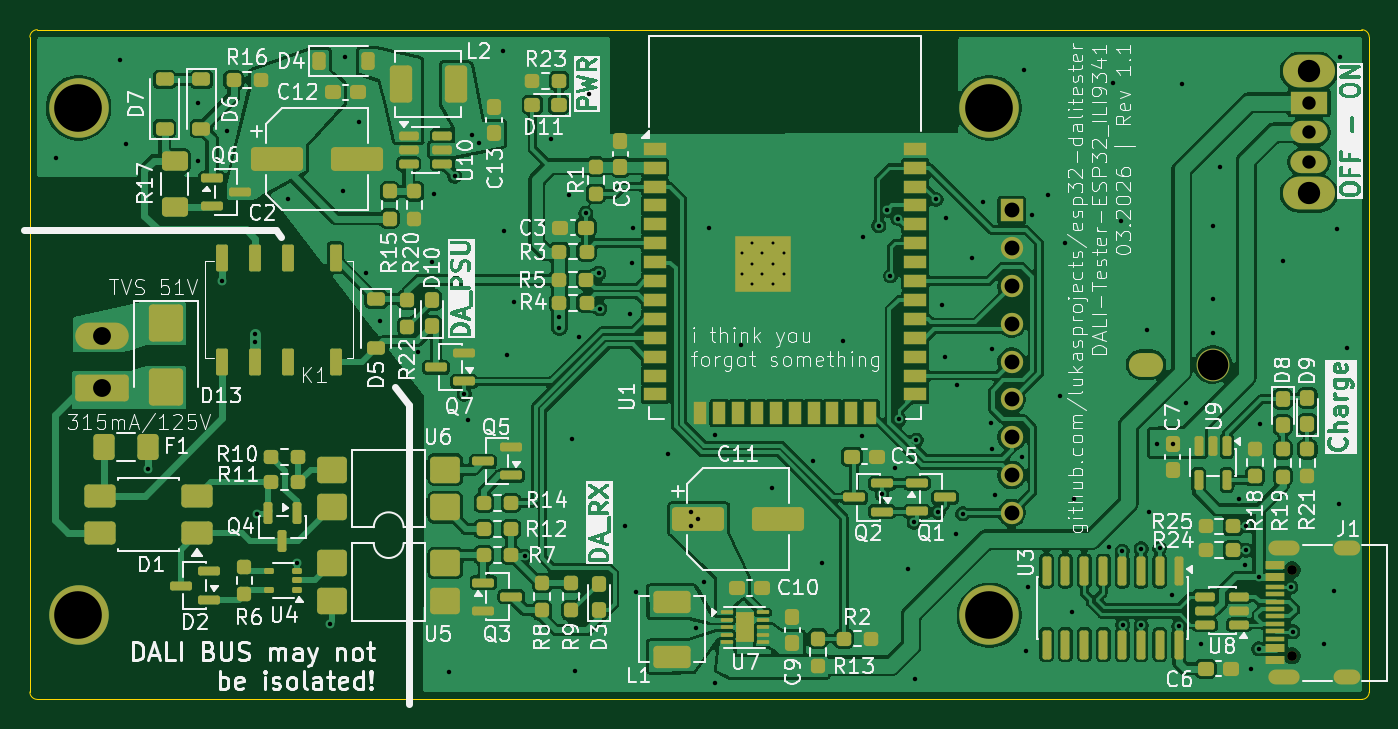
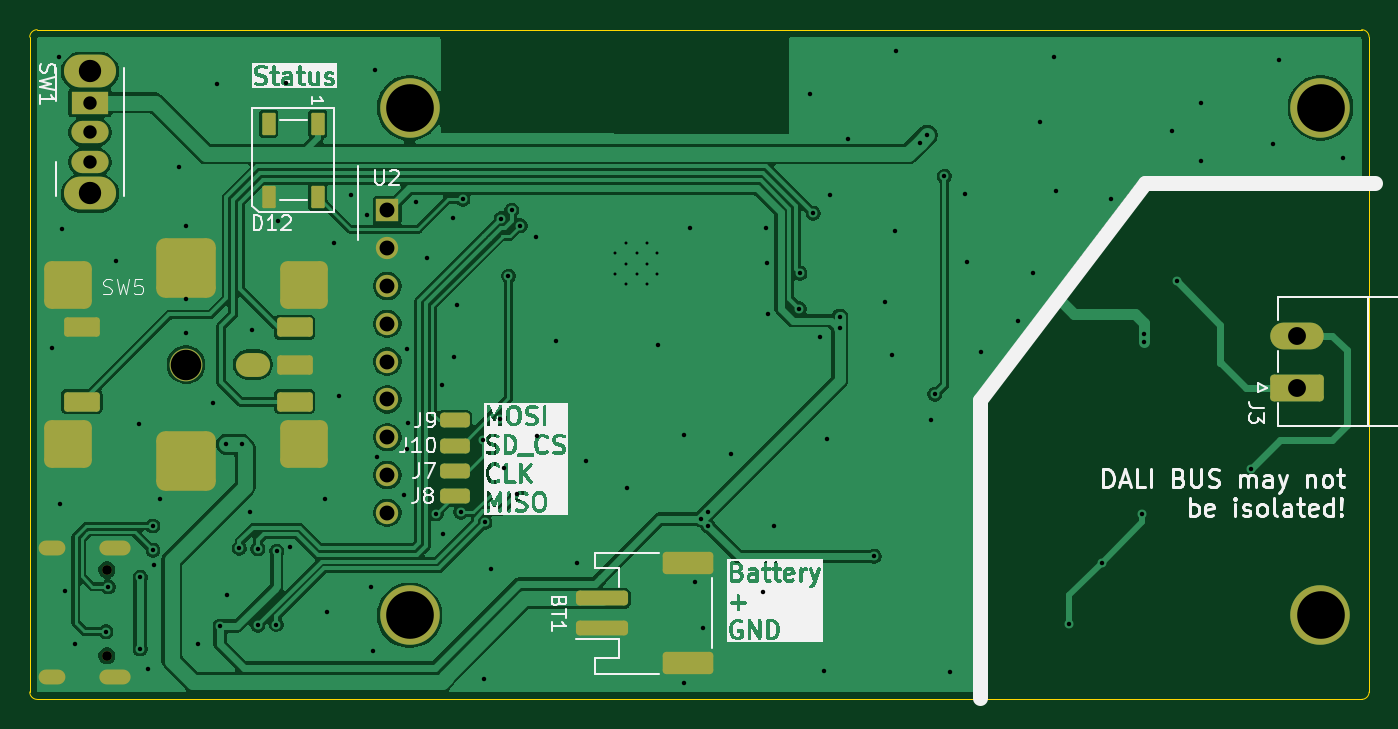
Circuit board: 11 layer files. Board 90.0 x 45.0 mm.
- bottom_copper: ESP32_DALITester-B_Cu.gbr (100110 bytes)
- bottom_mask: ESP32_DALITester-B_Mask.gbr (4045 bytes)
- paste: ESP32_DALITester-B_Paste.gbr (2241 bytes)
- bottom_silk: ESP32_DALITester-B_Silkscreen.gbr (104018 bytes)
- outline: ESP32_DALITester-Edge_Cuts.gbr (941 bytes)
- top_copper: ESP32_DALITester-F_Cu.gbr (257336 bytes)
- top_mask: ESP32_DALITester-F_Mask.gbr (14310 bytes)
- paste: ESP32_DALITester-F_Paste.gbr (12833 bytes)
- top_silk: ESP32_DALITester-F_Silkscreen.gbr (224932 bytes)
- drill: ESP32_DALITester-NPTH.drl (378 bytes)
- drill: ESP32_DALITester-PTH.drl (3790 bytes)

=== bottom_copper: ESP32_DALITester-B_Cu.gbr (100110 bytes, source omitted) ===
=== bottom_mask: ESP32_DALITester-B_Mask.gbr ===
%TF.GenerationSoftware,KiCad,Pcbnew,9.0.6*%
%TF.CreationDate,2026-03-19T20:59:03+01:00*%
%TF.ProjectId,ESP32_DALITester,45535033-325f-4444-914c-495465737465,rev?*%
%TF.SameCoordinates,Original*%
%TF.FileFunction,Soldermask,Bot*%
%TF.FilePolarity,Negative*%
%FSLAX46Y46*%
G04 Gerber Fmt 4.6, Leading zero omitted, Abs format (unit mm)*
G04 Created by KiCad (PCBNEW 9.0.6) date 2026-03-19 20:59:03*
%MOMM*%
%LPD*%
G01*
G04 APERTURE LIST*
G04 Aperture macros list*
%AMRoundRect*
0 Rectangle with rounded corners*
0 $1 Rounding radius*
0 $2 $3 $4 $5 $6 $7 $8 $9 X,Y pos of 4 corners*
0 Add a 4 corners polygon primitive as box body*
4,1,4,$2,$3,$4,$5,$6,$7,$8,$9,$2,$3,0*
0 Add four circle primitives for the rounded corners*
1,1,$1+$1,$2,$3*
1,1,$1+$1,$4,$5*
1,1,$1+$1,$6,$7*
1,1,$1+$1,$8,$9*
0 Add four rect primitives between the rounded corners*
20,1,$1+$1,$2,$3,$4,$5,0*
20,1,$1+$1,$4,$5,$6,$7,0*
20,1,$1+$1,$6,$7,$8,$9,0*
20,1,$1+$1,$8,$9,$2,$3,0*%
G04 Aperture macros list end*
%ADD10C,3.500000*%
%ADD11C,0.650000*%
%ADD12O,2.100000X1.000000*%
%ADD13O,1.800000X1.000000*%
%ADD14O,3.500000X2.200000*%
%ADD15R,2.500000X1.500000*%
%ADD16O,2.500000X1.500000*%
%ADD17RoundRect,0.090000X-0.360000X0.660000X-0.360000X-0.660000X0.360000X-0.660000X0.360000X0.660000X0*%
%ADD18C,4.000000*%
%ADD19R,1.500000X1.500000*%
%ADD20C,1.500000*%
%ADD21RoundRect,0.250001X1.449999X-0.499999X1.449999X0.499999X-1.449999X0.499999X-1.449999X-0.499999X0*%
%ADD22RoundRect,0.250000X1.500000X-0.250000X1.500000X0.250000X-1.500000X0.250000X-1.500000X-0.250000X0*%
%ADD23RoundRect,0.250000X-0.750000X0.250000X-0.750000X-0.250000X0.750000X-0.250000X0.750000X0.250000X0*%
%ADD24O,2.300000X1.600000*%
%ADD25C,2.200000*%
%ADD26RoundRect,0.195000X1.005000X-0.455000X1.005000X0.455000X-1.005000X0.455000X-1.005000X-0.455000X0*%
%ADD27RoundRect,0.600000X1.400000X-1.400000X1.400000X1.400000X-1.400000X1.400000X-1.400000X-1.400000X0*%
%ADD28RoundRect,0.480000X1.120000X-1.120000X1.120000X1.120000X-1.120000X1.120000X-1.120000X-1.120000X0*%
%ADD29RoundRect,0.250000X1.550000X-0.650000X1.550000X0.650000X-1.550000X0.650000X-1.550000X-0.650000X0*%
%ADD30O,3.600000X1.800000*%
G04 APERTURE END LIST*
D10*
%TO.C,J6*%
X64450000Y-39350000D03*
%TD*%
%TO.C,J4*%
X3250000Y-39350000D03*
%TD*%
D11*
%TO.C,J1*%
X84820000Y-42070000D03*
X84820000Y-36290000D03*
D12*
X84300000Y-43500000D03*
D13*
X88500000Y-43500000D03*
D12*
X84300000Y-34860000D03*
D13*
X88500000Y-34860000D03*
%TD*%
D10*
%TO.C,J5*%
X64450000Y-5250000D03*
%TD*%
%TO.C,J2*%
X3250000Y-5250000D03*
%TD*%
D14*
%TO.C,SW1*%
X85950000Y-2800000D03*
X85950000Y-11000000D03*
D15*
X85950000Y-4900000D03*
D16*
X85950000Y-6900000D03*
X85950000Y-8900000D03*
%TD*%
D17*
%TO.C,D12*%
X70650000Y-6320000D03*
X73950000Y-6320000D03*
X73950000Y-11220000D03*
X70650000Y-11220000D03*
%TD*%
D18*
%TO.C,U2*%
X64470000Y-39350000D03*
X64470000Y-5250000D03*
X3270000Y-39350000D03*
X3270000Y-5250000D03*
D19*
X65970000Y-12140000D03*
D20*
X65970000Y-14680000D03*
X65970000Y-17220000D03*
X65970000Y-19760000D03*
X65970000Y-22300000D03*
X65970000Y-24840000D03*
X65970000Y-27380000D03*
X65970000Y-29920000D03*
X65970000Y-32460000D03*
%TD*%
D21*
%TO.C,BT1*%
X45785000Y-42560000D03*
D22*
X51535000Y-40210000D03*
D21*
X45785000Y-35860000D03*
D22*
X51535000Y-38210000D03*
%TD*%
D23*
%TO.C,J7*%
X61450000Y-29643333D03*
%TD*%
%TO.C,J8*%
X61450000Y-31340000D03*
%TD*%
D24*
%TO.C,SW5*%
X75000000Y-22500000D03*
D25*
X79500000Y-22500000D03*
D26*
X72200000Y-25000000D03*
X72200000Y-20000000D03*
X72200000Y-22500000D03*
D27*
X79500000Y-29000000D03*
D28*
X71600000Y-27850000D03*
X87400000Y-27850000D03*
X71600000Y-17150000D03*
X87400000Y-17150000D03*
D27*
X79500000Y-16000000D03*
D26*
X86500000Y-25000000D03*
X86500000Y-20000000D03*
%TD*%
D29*
%TO.C,J3*%
X4842500Y-24055000D03*
D30*
X4842500Y-20555000D03*
%TD*%
D23*
%TO.C,J9*%
X61450000Y-26250000D03*
%TD*%
%TO.C,J10*%
X61450000Y-27946667D03*
%TD*%
M02*

=== paste: ESP32_DALITester-B_Paste.gbr (2241 bytes, source withheld) ===
=== bottom_silk: ESP32_DALITester-B_Silkscreen.gbr (104018 bytes, source omitted) ===
=== outline: ESP32_DALITester-Edge_Cuts.gbr ===
%TF.GenerationSoftware,KiCad,Pcbnew,9.0.6*%
%TF.CreationDate,2026-03-19T20:59:03+01:00*%
%TF.ProjectId,ESP32_DALITester,45535033-325f-4444-914c-495465737465,rev?*%
%TF.SameCoordinates,Original*%
%TF.FileFunction,Profile,NP*%
%FSLAX46Y46*%
G04 Gerber Fmt 4.6, Leading zero omitted, Abs format (unit mm)*
G04 Created by KiCad (PCBNEW 9.0.6) date 2026-03-19 20:59:03*
%MOMM*%
%LPD*%
G01*
G04 APERTURE LIST*
%TA.AperFunction,Profile*%
%ADD10C,0.050000*%
%TD*%
G04 APERTURE END LIST*
D10*
X500000Y-45000000D02*
G75*
G02*
X0Y-44500000I0J500000D01*
G01*
X500000Y0D02*
X89500000Y0D01*
X0Y-44500000D02*
X0Y-500000D01*
X0Y-500000D02*
G75*
G02*
X500000Y0I500000J0D01*
G01*
X90000000Y-44500000D02*
G75*
G02*
X89500000Y-45000000I-500000J0D01*
G01*
X90000000Y-500000D02*
X90000000Y-44500000D01*
X89500000Y0D02*
G75*
G02*
X90000000Y-500000I0J-500000D01*
G01*
X89500000Y-45000000D02*
X500000Y-45000000D01*
M02*

=== top_copper: ESP32_DALITester-F_Cu.gbr (257336 bytes, source omitted) ===
=== top_mask: ESP32_DALITester-F_Mask.gbr (14310 bytes, source omitted) ===
=== paste: ESP32_DALITester-F_Paste.gbr (12833 bytes, source omitted) ===
=== top_silk: ESP32_DALITester-F_Silkscreen.gbr (224932 bytes, source omitted) ===
=== drill: ESP32_DALITester-NPTH.drl ===
M48
; DRILL file {KiCad 9.0.6} date 2026-03-19T20:59:05+0100
; FORMAT={-:-/ absolute / metric / decimal}
; #@! TF.CreationDate,2026-03-19T20:59:05+01:00
; #@! TF.GenerationSoftware,Kicad,Pcbnew,9.0.6
; #@! TF.FileFunction,NonPlated,1,2,NPTH
FMAT,2
METRIC
; #@! TA.AperFunction,NonPlated,NPTH,ComponentDrill
T1C0.650
%
G90
G05
T1
X84.82Y-36.29
X84.82Y-42.07
M30

=== drill: ESP32_DALITester-PTH.drl ===
M48
; DRILL file {KiCad 9.0.6} date 2026-03-19T20:59:05+0100
; FORMAT={-:-/ absolute / metric / decimal}
; #@! TF.CreationDate,2026-03-19T20:59:05+01:00
; #@! TF.GenerationSoftware,Kicad,Pcbnew,9.0.6
; #@! TF.FileFunction,Plated,1,2,PTH
FMAT,2
METRIC
; #@! TA.AperFunction,Plated,PTH,ComponentDrill
T1C0.200
; #@! TA.AperFunction,Plated,PTH,ViaDrill
T2C0.300
; #@! TA.AperFunction,Plated,PTH,ComponentDrill
T3C0.600
; #@! TA.AperFunction,Plated,PTH,ComponentDrill
T4C0.900
; #@! TA.AperFunction,Plated,PTH,ComponentDrill
T5C1.000
; #@! TA.AperFunction,Plated,PTH,ComponentDrill
T6C1.200
; #@! TA.AperFunction,Plated,PTH,ComponentDrill
T7C1.500
; #@! TA.AperFunction,Plated,PTH,ComponentDrill
T8C1.550
; #@! TA.AperFunction,Plated,PTH,ComponentDrill
T9C2.050
; #@! TA.AperFunction,Plated,PTH,ComponentDrill
T10C2.700
; #@! TA.AperFunction,Plated,PTH,ComponentDrill
T11C3.200
%
G90
G05
T1
X47.85Y-15.02
X47.85Y-16.42
X48.55Y-14.32
X48.55Y-15.72
X48.55Y-17.12
X49.225Y-15.02
X49.225Y-16.42
X49.95Y-14.32
X49.95Y-15.72
X49.95Y-17.12
X50.65Y-15.02
X50.65Y-16.42
T2
X1.74Y-8.62
X6.04Y-2.06
X6.44Y-7.68
X7.95Y-29.52
X11.27Y-4.91
X11.31Y-8.84
X12.93Y-16.91
X13.27Y-6.81
X15.13Y-20.455
X15.13Y-21.005
X15.27Y-32.562
X17.33Y-11.36
X17.97Y-35.812
X20.145Y-39.913
X21.04Y-10.85
X21.19Y-1.85
X22.11Y-6.23
X22.56Y-16.37
X23.56Y-19.6
X26.1Y-21.64
X26.99Y-15.64
X27.17Y-11.06
X28.19Y-43.18
X28.54Y-9.84
X29.18Y-24.5
X29.44Y-26.24
X29.69Y-7.08
X30.195Y-7.585
X31.82Y-1.4
X31.84Y-13.54
X32.07Y-21.87
X32.51Y-18.3
X33.26Y-35.39
X35.03Y-7.33
X35.56Y-20.04
X35.58Y-19.32
X36.22Y-11.12
X36.4Y-27.48
X36.66Y-43.11
X36.87Y-20.68
X37.36Y-12.34
X37.55Y-4.31
X38.24Y-16.37
X38.29Y-18.74
X39.96Y-33.35
X40.36Y-19.11
X40.47Y-15.71
X40.55Y-13.31
X40.7Y-37.77
X42.91Y-28.51
X44.4Y-32.39
X44.4Y-33.35
X44.79Y-40.17
X44.88Y-32.87
X45.32Y-37.1
X45.65Y-13.31
X46.01Y-43.9
X46.05Y-27.21
X47.8Y-21.21
X49.86Y-30.81
X52.63Y-28.95
X53.24Y-35.83
X54.67Y-20.95
X55.92Y-27.32
X55.96Y-13.91
X57.03Y-13.17
X57.26Y-31.2
X57.62Y-12.13
X57.83Y-16.55
X58.12Y-29.43
X58.32Y-12.69
X58.423Y-26.192
X59.01Y-36.27
X59.41Y-33.11
X59.46Y-43.65
X59.571Y-27.58
X60.9Y-11.408
X61.03Y-32.42
X61.3Y-18.51
X61.48Y-21.97
X61.57Y-12.64
X62.26Y-33.9
X62.29Y-23.88
X62.68Y-32.52
X63.28Y-15.34
X64.04Y-11.61
X64.56Y-26.45
X64.67Y-21.48
X64.68Y-28.17
X64.82Y-31.26
X66.69Y-28.7
X66.79Y-2.72
X66.95Y-41.76
X67.04Y-37.46
X67.37Y-12.48
X68.43Y-11.08
X69.19Y-24.64
X69.57Y-14.32
X70.0Y-39.13
X70.19Y-31.54
X72.53Y-34.73
X72.78Y-3.55
X73.32Y-12.86
X73.4Y-35.05
X73.43Y-39.97
X74.67Y-34.87
X74.68Y-40.03
X75.07Y-20.21
X75.18Y-32.44
X75.76Y-27.85
X75.91Y-34.86
X76.76Y-38.0
X76.8Y-27.865
X77.21Y-40.07
X77.39Y-3.66
X77.67Y-25.08
X78.68Y-41.31
X79.48Y-13.2
X79.51Y-20.39
X79.53Y-18.09
X80.0Y-9.25
X81.23Y-31.51
X81.67Y-35.98
X81.72Y-34.98
X81.74Y-33.35
X82.05Y-42.95
X82.58Y-36.79
X82.58Y-41.61
X82.64Y-26.52
X84.21Y-15.51
X84.72Y-37.45
X84.88Y-40.45
X86.99Y-41.25
X87.61Y-37.7
X87.86Y-13.36
X87.95Y-31.86
X88.05Y-1.83
X88.51Y-21.37
T4
X85.95Y-4.9
X85.95Y-6.9
X85.95Y-8.9
T5
X65.97Y-12.14
X65.97Y-14.68
X65.97Y-17.22
X65.97Y-19.76
X65.97Y-22.3
X65.97Y-24.84
X65.97Y-27.38
X65.97Y-29.92
X65.97Y-32.46
T6
X4.842Y-20.555
X4.842Y-24.055
T7
X85.95Y-2.8
X85.95Y-11.0
T9
X79.5Y-22.5
T10
X3.27Y-5.25
X3.27Y-39.35
X64.47Y-5.25
X64.47Y-39.35
T11
X3.25Y-5.25
X3.25Y-39.35
X64.45Y-5.25
X64.45Y-39.35
T3
G00X83.75Y-34.86
M15
G01X84.85Y-34.86
M16
G05
G00X83.75Y-43.5
M15
G01X84.85Y-43.5
M16
G05
G00X88.1Y-34.86
M15
G01X88.9Y-34.86
M16
G05
G00X88.1Y-43.5
M15
G01X88.9Y-43.5
M16
G05
T8
G00X74.675Y-22.5
M15
G01X75.325Y-22.5
M16
G05
M30
